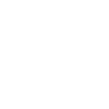
t = 0.00 s
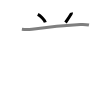
t = 2.50 s
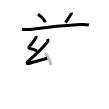
t = 5.25 s
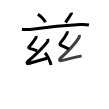
t = 7.75 s
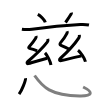
t = 10.50 s
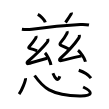
t = 13.00 s

The animated SVG that drew these frames (rendered in a browser with its animation timeline set to each time). Animation: 13 SMIL elements (animate=13); one cycle of 13.00 s.

<svg width="109px" height="109px" viewBox="0 0 px 109px" xmlns="http://www.w3.org/2000/svg" xmlns:xlink="http://www.w3.org/1999/xlink" xml:space="preserve" version="1.1"  baseProfile="full">
<path d="M37.82,14.36c2.64,1.41,6.83,5.8,7.49,7.99" style="fill:none;stroke:black;stroke-width:3;opacity:0">
  <animate attributeType="CSS" attributeName="opacity" from="0" to="1" begin="0s" dur="1s" repeatCount="Indefinite" fill="freeze" />
</path>
<path d="M71.37,12.64c0.12,0.53-0.15,1.31-0.38,1.69c-1.5,2.46-2.48,4.04-5.49,8.17" style="fill:none;stroke:black;stroke-width:3;opacity:0">
  <animate attributeType="CSS" attributeName="opacity" from="0" to="1" begin="1s" dur="1s" repeatCount="Indefinite" fill="freeze" />
</path>
<path d="M21.88,29.18c3.5,0.57,6.87,0.44,10.15-0.01c13.69-1.9,29.43-3.73,48.23-4.69c2.94-0.15,5.8-0.14,8.71,0.49" style="fill:none;stroke:black;stroke-width:3;opacity:0">
  <animate attributeType="CSS" attributeName="opacity" from="0" to="1" begin="2s" dur="1s" repeatCount="Indefinite" fill="freeze" />
</path>
<path d="M36.02,35.9c0.23,0.65,0.05,1.64-0.37,2.34c-1.93,3.24-3.51,5.15-6.49,8.5c-0.74,0.83-0.53,1.45,0.25,1.63c3.34,0.76,5.46,1.51,7.81,2.43" style="fill:none;stroke:black;stroke-width:3;opacity:0">
  <animate attributeType="CSS" attributeName="opacity" from="0" to="1" begin="3s" dur="1s" repeatCount="Indefinite" fill="freeze" />
</path>
<path d="M47.8,38.86c0.32,1.02,0.2,2.27-0.55,3.24c-4.4,5.74-10.98,12.05-19.64,19.65c-0.99,0.87-0.57,2.19,0.6,1.85c9.17-2.72,11.04-3.34,18.94-5.36" style="fill:none;stroke:black;stroke-width:3;opacity:0">
  <animate attributeType="CSS" attributeName="opacity" from="0" to="1" begin="4s" dur="1s" repeatCount="Indefinite" fill="freeze" />
</path>
<path d="M45,52.88c2.1,2.12,5.42,8.72,5.94,12.03" style="fill:none;stroke:black;stroke-width:3;opacity:0">
  <animate attributeType="CSS" attributeName="opacity" from="0" to="1" begin="5s" dur="1s" repeatCount="Indefinite" fill="freeze" />
</path>
<path d="M67.07,31.26c0.25,0.73,0.29,1.27-0.12,2.08c-1.7,3.31-3.12,5.49-6.16,9.04c-1.06,1.25-1.2,2.46,0.18,3.01c3.04,1.23,5.71,2.4,7.8,3.65" style="fill:none;stroke:black;stroke-width:3;opacity:0">
  <animate attributeType="CSS" attributeName="opacity" from="0" to="1" begin="6s" dur="1s" repeatCount="Indefinite" fill="freeze" />
</path>
<path d="M79.39,34.91c0.11,1.09-0.19,2.39-0.53,2.9c-3.91,5.88-10.42,13.12-18.3,20.38c-1.69,1.56-1.32,2.81,0.72,2.36c6.57-1.46,14.76-3.58,20.33-4.66" style="fill:none;stroke:black;stroke-width:3;opacity:0">
  <animate attributeType="CSS" attributeName="opacity" from="0" to="1" begin="7s" dur="1s" repeatCount="Indefinite" fill="freeze" />
</path>
<path d="M78.04,50.21c2.62,2.03,6.77,8.35,7.42,11.51" style="fill:none;stroke:black;stroke-width:3;opacity:0">
  <animate attributeType="CSS" attributeName="opacity" from="0" to="1" begin="8s" dur="1s" repeatCount="Indefinite" fill="freeze" />
</path>
<path d="M25.52,78.19c0.34,2.27-3.7,12.27-6.44,16.05" style="fill:none;stroke:black;stroke-width:3;opacity:0">
  <animate attributeType="CSS" attributeName="opacity" from="0" to="1" begin="9s" dur="1s" repeatCount="Indefinite" fill="freeze" />
</path>
<path d="M34.58,75.5c8.17,11.62,15.67,19.88,45.06,20.43c12.88,0.25,14.22-3.61,3.48-8.92" style="fill:none;stroke:black;stroke-width:3;opacity:0">
  <animate attributeType="CSS" attributeName="opacity" from="0" to="1" begin="10s" dur="1s" repeatCount="Indefinite" fill="freeze" />
</path>
<path d="M52.91,73.25c2.17,5.25,4.97,9.25,6.88,2.96" style="fill:none;stroke:black;stroke-width:3;opacity:0">
  <animate attributeType="CSS" attributeName="opacity" from="0" to="1" begin="11s" dur="1s" repeatCount="Indefinite" fill="freeze" />
</path>
<path d="M78.75,70.25c4.78,1.57,8.36,2.99,12.24,7.84" style="fill:none;stroke:black;stroke-width:3;opacity:0">
  <animate attributeType="CSS" attributeName="opacity" from="0" to="1" begin="12s" dur="1s" repeatCount="Indefinite" fill="freeze" />
</path>
</svg>
